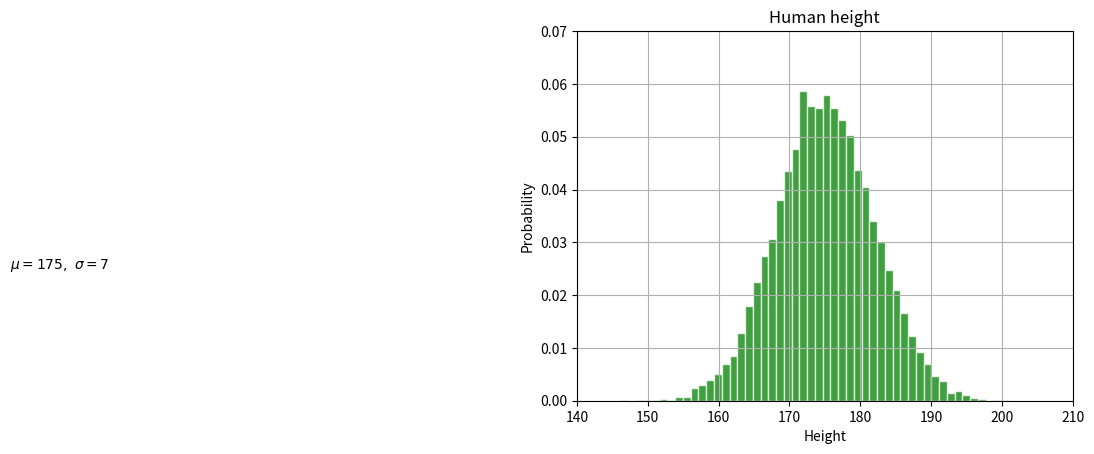

The matplotlib source for this figure:
import numpy as np 
import matplotlib.pyplot as plt 

## https://biology.stackexchange.com/questions/9730/what-is-the-standard-deviation-of-adult-human-heights-for-males-and-females

mu, sigma = 175, 7 
x = mu + sigma * np.random.randn(10000) 

# the histogram of the data 
n, bins, patches = plt.hist(x, 50, density=True, facecolor='g', alpha=0.75, ec='white') 

plt.xlabel('Height') 
plt.ylabel('Probability') 
plt.title('Human height') 
plt.text(60, .025, r'$\mu=%d,\ \sigma=%d$' % (mu,sigma)) 
plt.axis([140, 210, 0, 0.07]) 
plt.grid(True) 

plt.savefig('histogram_separated.png')
plt.show()